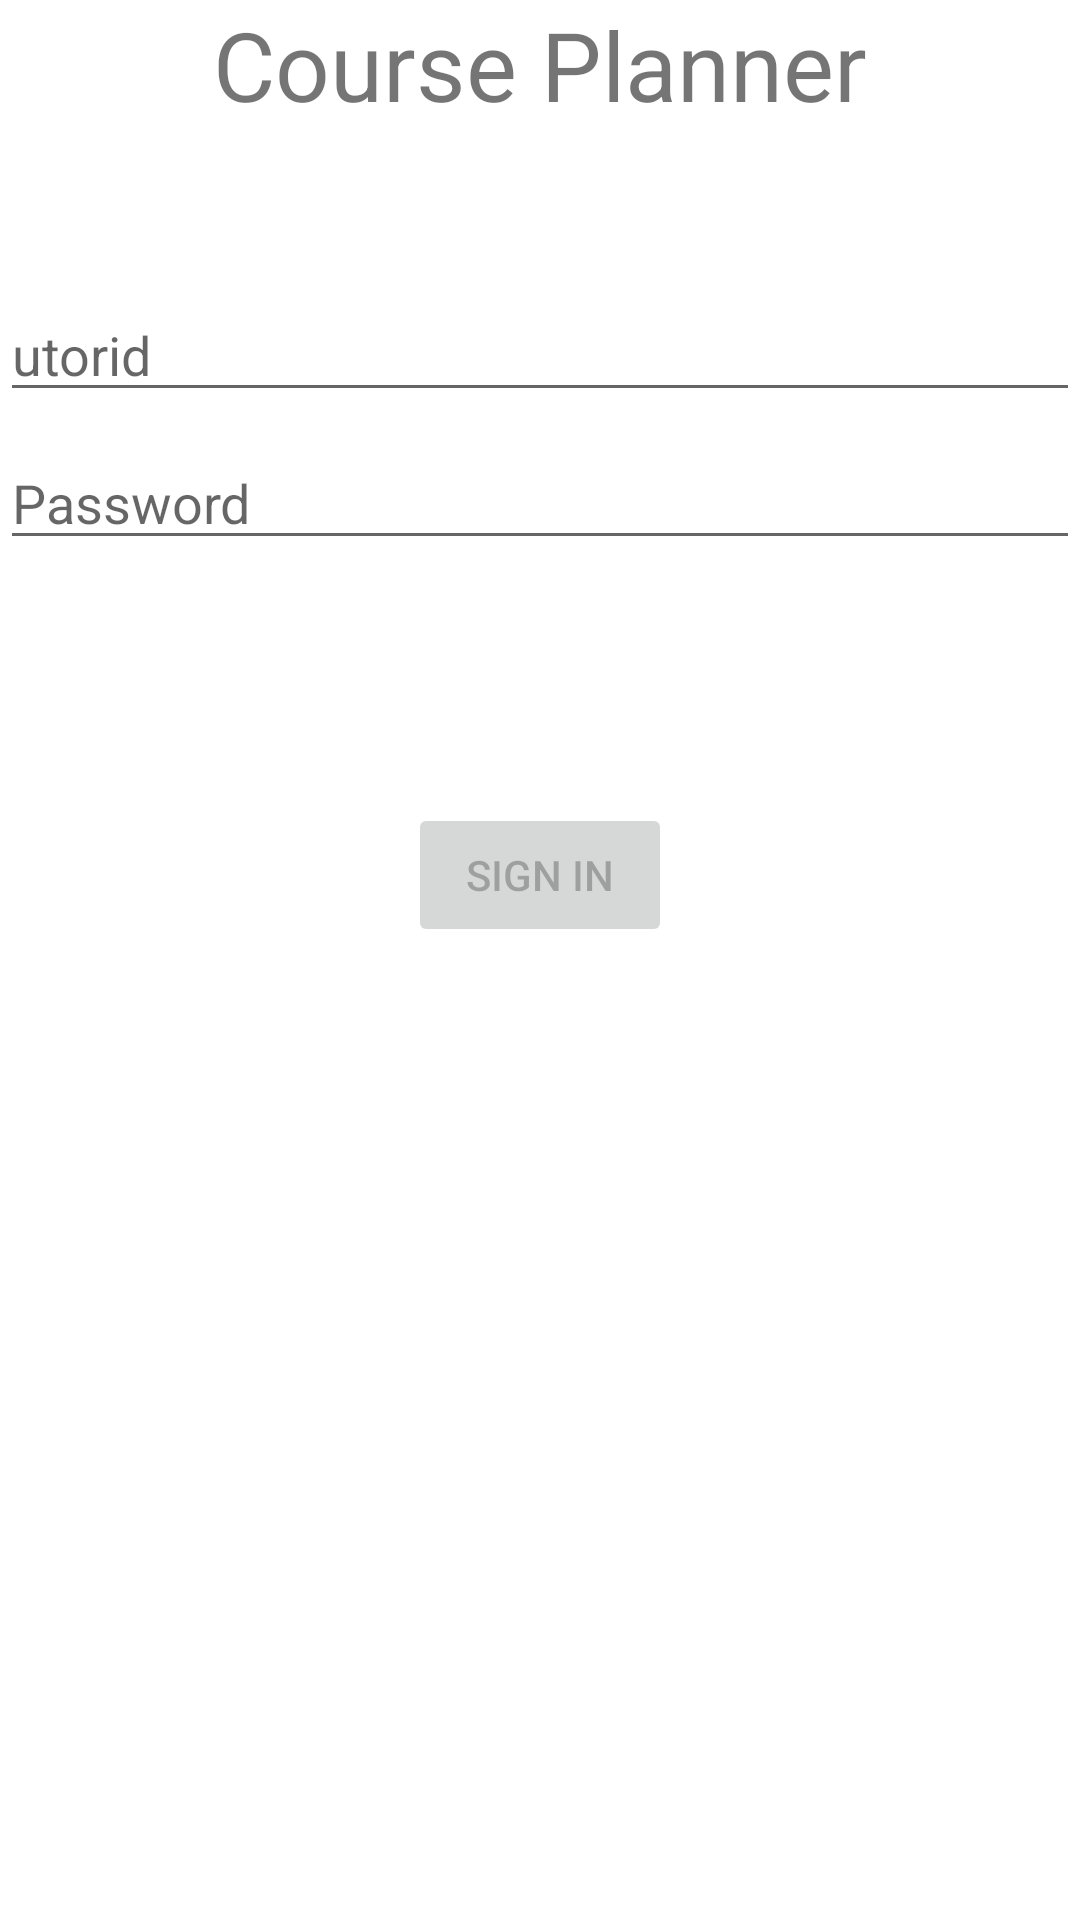

Write the Android layout XML for this screen, with the resource values it uses.
<!-- AndroidManifest.xml: application theme Theme.FinalFinalB07Project -->
<!-- res/layout/activity_login.xml -->
<?xml version="1.0" encoding="utf-8"?>
<androidx.constraintlayout.widget.ConstraintLayout xmlns:android="http://schemas.android.com/apk/res/android"
    xmlns:app="http://schemas.android.com/apk/res-auto"
    xmlns:tools="http://schemas.android.com/tools"
    android:id="@+id/container"
    android:layout_width="match_parent"
    android:layout_height="match_parent"
    android:paddingLeft="@dimen/activity_horizontal_margin"
    android:paddingTop="@dimen/activity_vertical_margin"
    android:paddingRight="@dimen/activity_horizontal_margin"
    android:paddingBottom="@dimen/activity_vertical_margin"
    tools:context=".ui.login.LoginActivity">

    <EditText
        android:id="@+id/username"
        android:layout_width="0dp"
        android:layout_height="wrap_content"
        android:layout_marginTop="96dp"
        android:hint="@string/prompt_email"
        android:inputType="textEmailAddress"
        android:selectAllOnFocus="true"
        app:layout_constraintEnd_toEndOf="parent"
        app:layout_constraintStart_toStartOf="parent"
        app:layout_constraintTop_toTopOf="parent" />

    <EditText
        android:id="@+id/password"
        android:layout_width="0dp"
        android:layout_height="wrap_content"
        android:layout_marginTop="8dp"
        android:hint="@string/prompt_password"
        android:imeActionLabel="@string/action_sign_in_short"
        android:imeOptions="actionDone"
        android:inputType="textPassword"
        android:selectAllOnFocus="true"
        app:layout_constraintEnd_toEndOf="parent"
        app:layout_constraintStart_toStartOf="parent"
        app:layout_constraintTop_toBottomOf="@+id/username" />

    <Button
        android:id="@+id/login"
        android:layout_width="wrap_content"
        android:layout_height="wrap_content"
        android:layout_gravity="start"
        android:layout_marginTop="16dp"
        android:layout_marginBottom="64dp"
        android:enabled="false"
        android:text="@string/action_sign_in"
        app:layout_constraintBottom_toBottomOf="parent"
        app:layout_constraintEnd_toEndOf="parent"
        app:layout_constraintStart_toStartOf="parent"
        app:layout_constraintTop_toBottomOf="@+id/password"
        app:layout_constraintVertical_bias="0.2" />

    <ProgressBar
        android:id="@+id/loading"
        android:layout_width="wrap_content"
        android:layout_height="wrap_content"
        android:layout_gravity="center"
        android:layout_marginTop="64dp"
        android:layout_marginBottom="64dp"
        android:visibility="gone"
        app:layout_constraintBottom_toBottomOf="parent"
        app:layout_constraintEnd_toEndOf="@+id/password"
        app:layout_constraintStart_toStartOf="@+id/password"
        app:layout_constraintTop_toTopOf="parent"
        app:layout_constraintVertical_bias="0.3" />

    <TextView
        android:id="@+id/textView2"
        android:layout_width="wrap_content"
        android:layout_height="wrap_content"
        android:textSize="32sp"
        android:text="Course Planner"
        app:layout_constraintEnd_toEndOf="parent"
        app:layout_constraintStart_toStartOf="parent"
        app:layout_constraintTop_toTopOf="parent" />

</androidx.constraintlayout.widget.ConstraintLayout>
<!-- resources referenced by this layout -->
<resources>
  <string name="action_sign_in">Sign in</string>
  <string name="action_sign_in_short">Sign in</string>
  <string name="prompt_email">utorid</string>
  <string name="prompt_password">Password</string>
  <style name="Theme.FinalFinalB07Project" parent="Theme.MaterialComponents.DayNight.DarkActionBar">
          
          <item name="colorPrimary">@color/purple_500</item>
          <item name="colorPrimaryVariant">@color/purple_700</item>
          <item name="colorOnPrimary">@color/white</item>
          
          <item name="colorSecondary">@color/teal_200</item>
          <item name="colorSecondaryVariant">@color/teal_700</item>
          <item name="colorOnSecondary">@color/black</item>
          
          <item name="android:statusBarColor">?attr/colorPrimaryVariant</item>
          
      </style>
  <!-- not gathered from this repository: default colours our renderer supplied (Android Studio template values) -->
  <color name="purple_500">#FF6200EE</color>
  <color name="purple_700">#FF3700B3</color>
  <color name="teal_200">#FF03DAC5</color>
  <color name="teal_700">#FF018786</color>
  <color name="black">#FF000000</color>
  <color name="white">#FFFFFFFF</color>
</resources>
